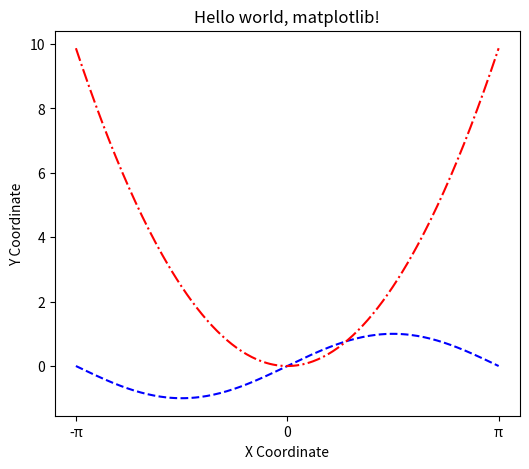

Reproduce this figure in Python.
import matplotlib.pyplot as plt
import numpy as np

# set the figure size(feet)
plt.figure(figsize=(6, 5), dpi=120)  # figsize=(wide,high)

# assign the x and y
x = np.linspace(-np.pi, np.pi, 256)  # x axis min, max, sample density(no need to change); np.pi=3.1415926...
y1 = np.sin(x)
y2 = x**2

# design the axis
plt.xticks([-np.pi, 0, np.pi], ['-π', '0', 'π'])  # show the point in first [] with corresponding character in second []
plt.yticks([0, 2, 4, 6, 8, 10])  # denote which points are shown on the axis
plt.xlabel("X Coordinate")
plt.ylabel("Y Coordinate")

# add a figure title
plt.title("Hello world, matplotlib!")

# draw multiple functions and change line style
plt.plot(x, y1, 'b--')
plt.plot(x, y2, 'r-.')
plt.show()
